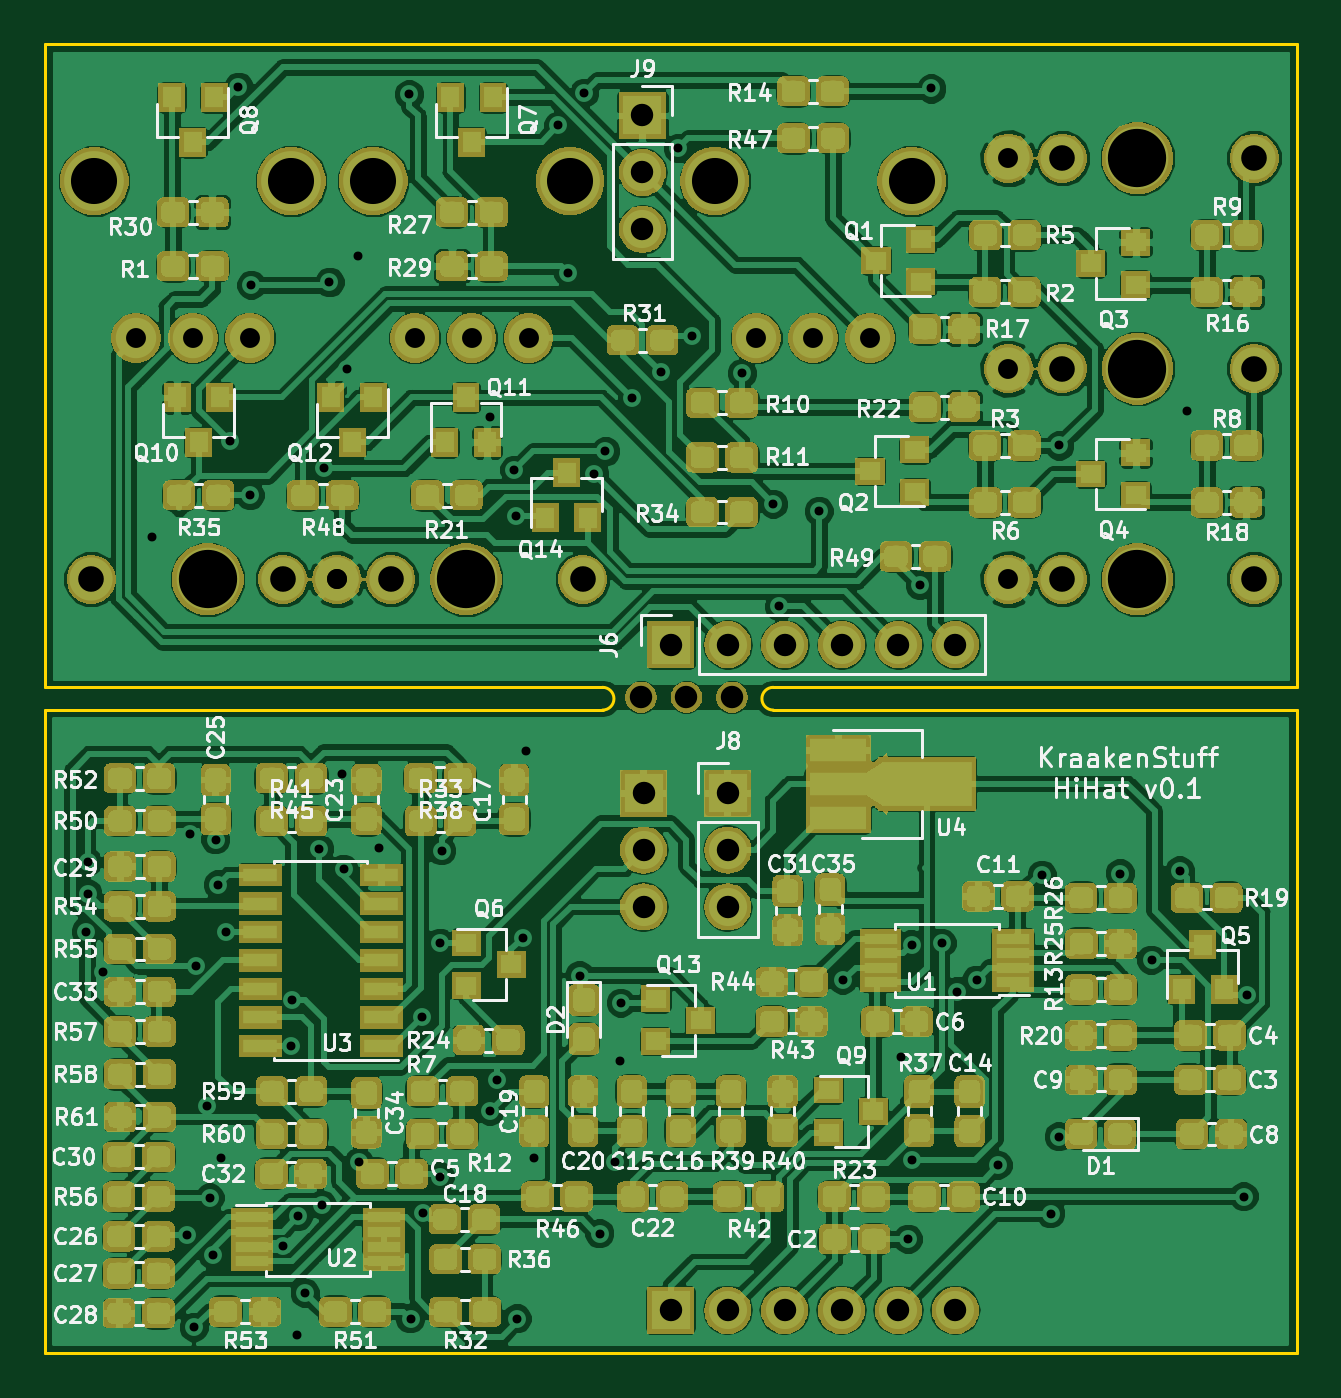
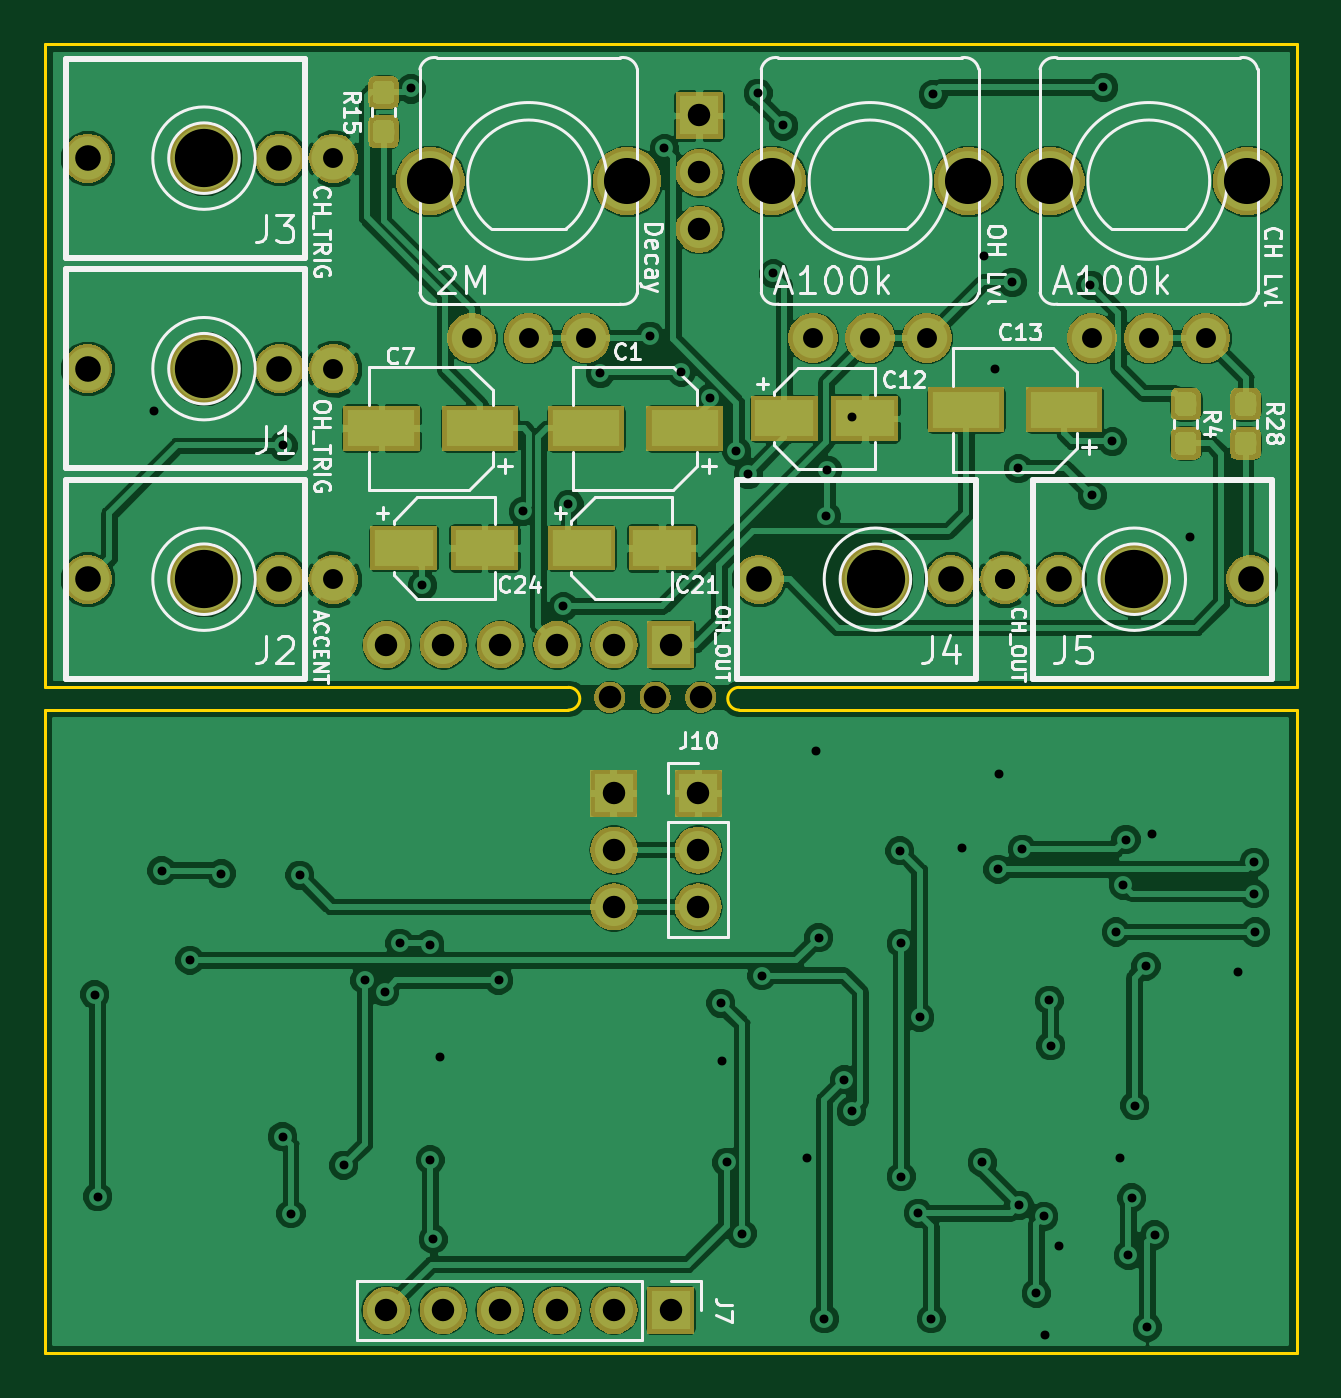
Circuit board: 11 layer files. Board 55.9 x 58.4 mm.
- bottom_copper: 1U HiHat-B.Cu.gbr (172284 bytes)
- bottom_mask: 1U HiHat-B.Mask.gbr (65185 bytes)
- paste: 1U HiHat-B.Paste.gbr (11655 bytes)
- bottom_silk: 1U HiHat-B.SilkS.gbr (32998 bytes)
- outline: 1U HiHat-Edge.Cuts.gbr (1121 bytes)
- top_copper: 1U HiHat-F.Cu.gbr (715088 bytes)
- top_mask: 1U HiHat-F.Mask.gbr (243253 bytes)
- paste: 1U HiHat-F.Paste.gbr (330386 bytes)
- top_silk: 1U HiHat-F.SilkS.gbr (127429 bytes)
- drill: 1U HiHat-NPTH.drl (268 bytes)
- drill: 1U HiHat-PTH.drl (2171 bytes)

=== bottom_copper: 1U HiHat-B.Cu.gbr (172284 bytes, source omitted) ===
=== bottom_mask: 1U HiHat-B.Mask.gbr (65185 bytes, source omitted) ===
=== paste: 1U HiHat-B.Paste.gbr (11655 bytes, source omitted) ===
=== bottom_silk: 1U HiHat-B.SilkS.gbr (32998 bytes, source omitted) ===
=== outline: 1U HiHat-Edge.Cuts.gbr ===
G04 #@! TF.GenerationSoftware,KiCad,Pcbnew,(5.0.1)-4*
G04 #@! TF.CreationDate,2019-01-08T12:08:18+01:00*
G04 #@! TF.ProjectId,1U HiHat,31552048694861742E6B696361645F70,rev?*
G04 #@! TF.SameCoordinates,Original*
G04 #@! TF.FileFunction,Profile,NP*
%FSLAX46Y46*%
G04 Gerber Fmt 4.6, Leading zero omitted, Abs format (unit mm)*
G04 Created by KiCad (PCBNEW (5.0.1)-4) date 01/08/19 12:08:18*
%MOMM*%
%LPD*%
G01*
G04 APERTURE LIST*
%ADD10C,0.150000*%
G04 APERTURE END LIST*
D10*
X88900000Y-121920000D02*
X144780000Y-121920000D01*
X144780000Y-93218000D02*
X144780000Y-121920000D01*
X88900000Y-93218000D02*
X88900000Y-121920000D01*
X121412000Y-93218000D02*
X144780000Y-93218000D01*
X144780000Y-92202000D02*
X121412000Y-92202000D01*
X121412000Y-93218000D02*
G75*
G02X121412000Y-92202000I0J508000D01*
G01*
X88900000Y-93218000D02*
X113792000Y-93218000D01*
X113792000Y-92202000D02*
G75*
G02X113792000Y-93218000I0J-508000D01*
G01*
X88900000Y-92202000D02*
X113792000Y-92202000D01*
X88900000Y-63500000D02*
X88900000Y-92202000D01*
X144780000Y-63500000D02*
X144780000Y-92202000D01*
X88900000Y-63500000D02*
X144780000Y-63500000D01*
M02*

=== top_copper: 1U HiHat-F.Cu.gbr (715088 bytes, source omitted) ===
=== top_mask: 1U HiHat-F.Mask.gbr (243253 bytes, source omitted) ===
=== paste: 1U HiHat-F.Paste.gbr (330386 bytes, source omitted) ===
=== top_silk: 1U HiHat-F.SilkS.gbr (127429 bytes, source omitted) ===
=== drill: 1U HiHat-NPTH.drl ===
M48
;DRILL file {KiCad (5.0.1)-4} date 01/08/19 12:08:21
;FORMAT={-:-/ absolute / inch / decimal}
FMAT,2
INCH,TZ
T1C0.0394
T2C0.1024
%
G90
G05
M72
T1
X4.5475Y-3.6475
X4.6275Y-3.6475
X4.7075Y-3.6475
T2
X3.786Y-3.44
X4.24Y-3.44
X5.42Y-3.07
X5.42Y-2.7
X5.42Y-3.44
T0
M30

=== drill: 1U HiHat-PTH.drl ===
M48
;DRILL file {KiCad (5.0.1)-4} date 01/08/19 12:08:21
;FORMAT={-:-/ absolute / inch / decimal}
FMAT,2
INCH,TZ
T1C0.0157
T2C0.0350
T3C0.0394
T4C0.0450
T5C0.0810
%
G90
G05
M72
T1
X3.5725Y-4.06
X3.575Y-3.9375
X3.575Y-3.9925
X3.6025Y-4.13
X3.6875Y-3.365
X3.75Y-4.5925
X3.755Y-3.8875
X3.7625Y-4.755
X3.765Y-4.12
X3.785Y-4.365
X3.79Y-4.5275
X3.796Y-4.6285
X3.8Y-3.8975
X3.805Y-3.9775
X3.81Y-4.4575
X3.8175Y-4.06
X3.825Y-3.1975
X3.84Y-2.575
X3.86Y-3.2925
X3.8625Y-2.9225
X3.9175Y-4.6125
X3.9325Y-4.26
X3.935Y-4.18
X3.9425Y-4.7675
X3.945Y-4.56
X3.9575Y-4.695
X3.9825Y-3.915
X3.9875Y-4.54
X3.99Y-3.245
X4.Y-2.9175
X4.0225Y-3.7825
X4.025Y-3.95
X4.03Y-3.07
X4.05Y-2.8725
X4.0525Y-4.465
X4.0875Y-3.9125
X4.14Y-2.5875
X4.1425Y-4.74
X4.1625Y-4.21
X4.165Y-4.5541
X4.195Y-4.08
X4.195Y-4.49
X4.1975Y-3.9175
X4.2825Y-3.155
X4.2825Y-4.375
X4.295Y-4.32
X4.325Y-3.2475
X4.3275Y-3.3284
X4.33Y-4.74
X4.34Y-4.07
X4.345Y-3.7425
X4.36Y-4.4575
X4.4025Y-2.6425
X4.42Y-2.9025
X4.44Y-4.1366
X4.4475Y-2.585
X4.465Y-3.255
X4.475Y-4.59
X4.485Y-3.215
X4.5016Y-4.465
X4.51Y-4.2875
X4.5125Y-4.185
X4.5313Y-3.1213
X4.5825Y-3.075
X4.6125Y-2.6825
X4.6375Y-3.0125
X4.725Y-3.0775
X4.78Y-3.3075
X4.79Y-3.4875
X4.86Y-3.32
X4.9025Y-4.145
X5.005Y-4.28
X5.0175Y-4.6
X5.023Y-4.4605
X5.0234Y-4.0825
X5.0375Y-3.45
X5.0575Y-2.5775
X5.0766Y-4.08
X5.1031Y-4.165
X5.1375Y-4.145
X5.175Y-4.47
X5.2525Y-3.96
X5.2675Y-4.555
X5.2825Y-3.205
X5.2825Y-4.42
X5.39Y-3.9575
X5.445Y-4.11
X5.495Y-3.9525
X5.5075Y-3.145
X5.6075Y-4.525
X5.6125Y-4.17
T2
X5.193Y-3.44
X4.15Y-3.0161
X4.25Y-3.0161
X4.35Y-3.0161
X4.013Y-3.44
X3.66Y-3.0161
X3.76Y-3.0161
X3.86Y-3.0161
X4.013Y-3.44
X5.193Y-3.07
X4.75Y-3.0161
X4.85Y-3.0161
X4.95Y-3.0161
X5.193Y-2.7
T3
X4.55Y-2.625
X4.55Y-2.725
X4.55Y-2.825
X4.6Y-3.555
X4.7Y-3.555
X4.8Y-3.555
X4.9Y-3.555
X5.Y-3.555
X5.1Y-3.555
X4.552Y-3.816
X4.552Y-3.916
X4.552Y-4.016
X4.7Y-3.816
X4.7Y-3.916
X4.7Y-4.016
X4.6Y-4.725
X4.7Y-4.725
X4.8Y-4.725
X4.9Y-4.725
X5.Y-4.725
X5.1Y-4.725
T4
X5.288Y-3.44
X5.625Y-3.44
X3.581Y-3.44
X3.918Y-3.44
X4.108Y-3.44
X4.445Y-3.44
X5.288Y-3.07
X5.625Y-3.07
X5.288Y-2.7
X5.625Y-2.7
T5
X4.077Y-2.7401
X4.423Y-2.7401
X3.587Y-2.7401
X3.933Y-2.7401
X4.677Y-2.7401
X5.023Y-2.7401
T0
M30

